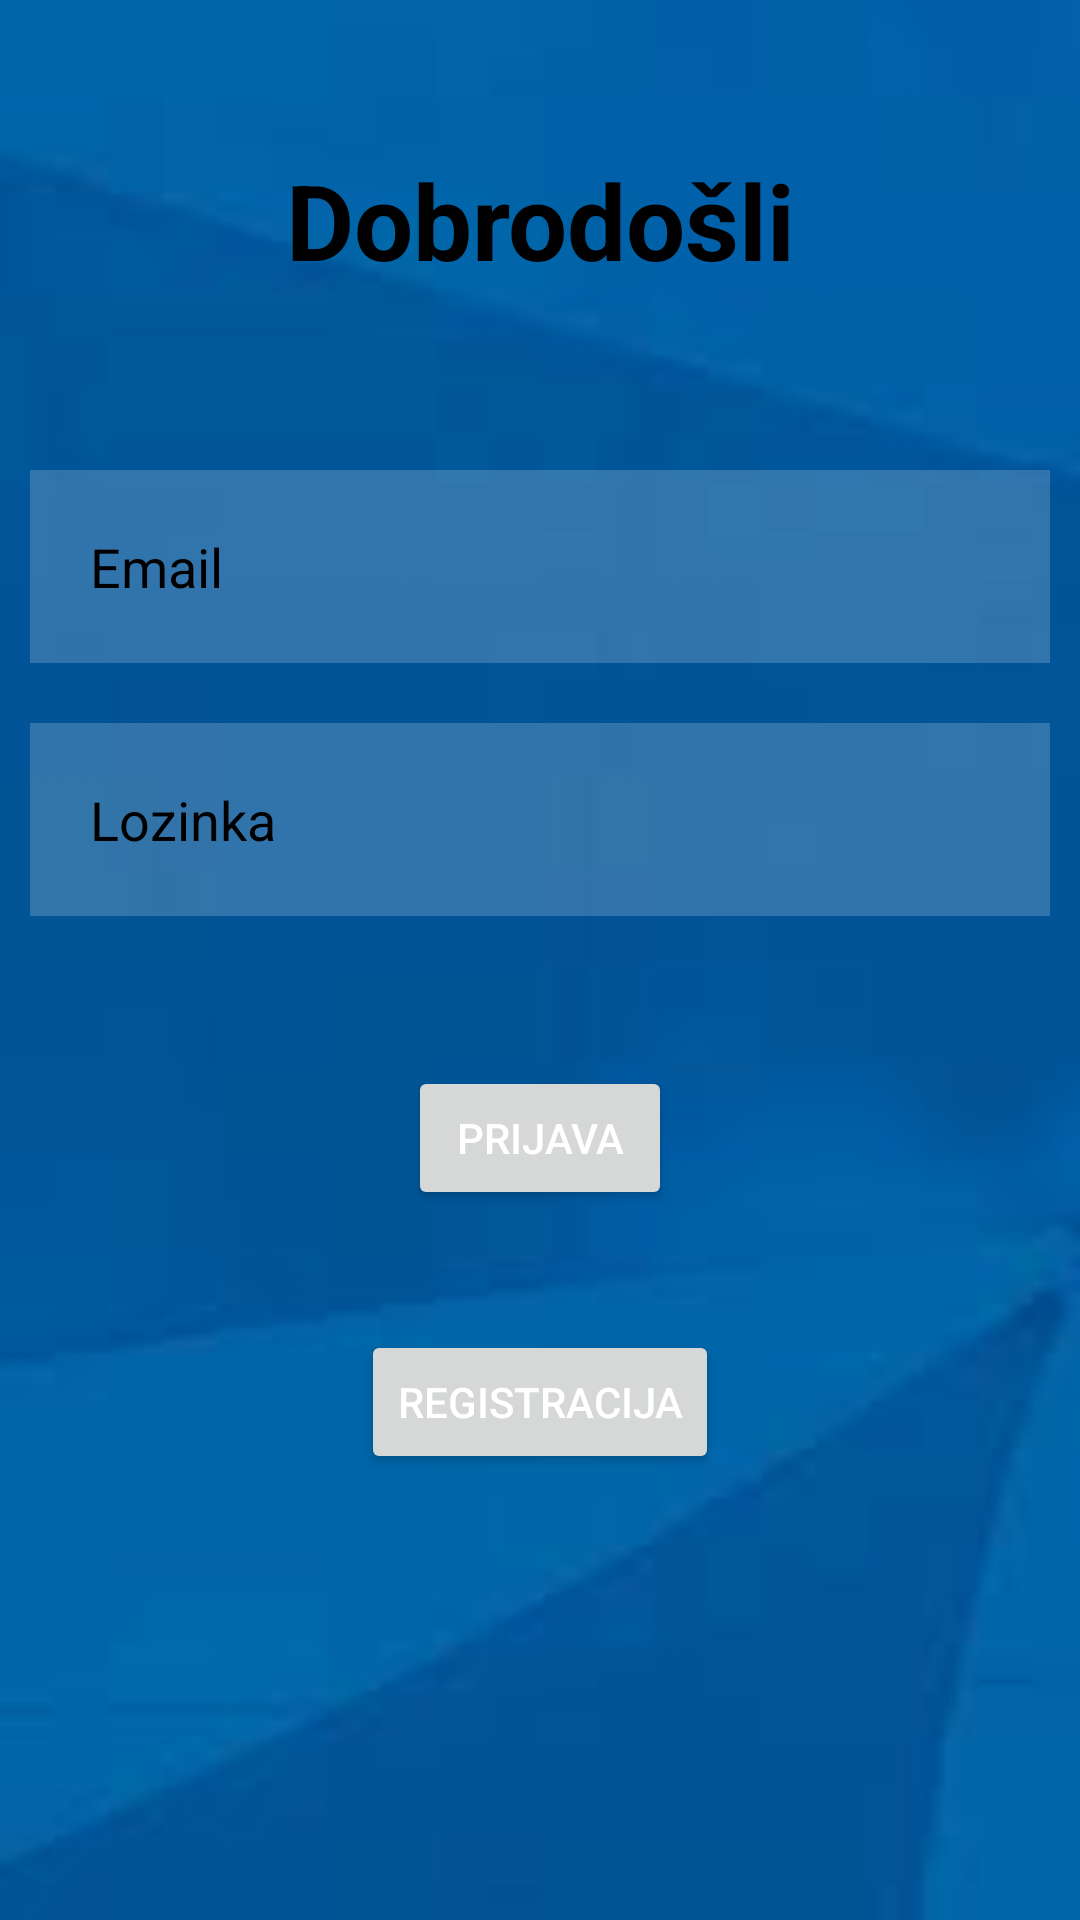

This screen was rendered from an Android layout file. Write that file and the resources it references.
<!-- AndroidManifest.xml: application theme Theme.Kviz_Pokusaj1 -->
<!-- res/layout/activity_main.xml -->
<?xml version="1.0" encoding="utf-8"?>
<RelativeLayout xmlns:android="http://schemas.android.com/apk/res/android"
    xmlns:app="http://schemas.android.com/apk/res-auto"
    xmlns:tools="http://schemas.android.com/tools"
    android:id="@+id/relativeLayout2"
    android:layout_width="match_parent"
    android:layout_height="match_parent"
    android:background="@drawable/background"
    tools:context=".MainActivity">

    <TextView
        android:id="@+id/dobrodosli"
        android:layout_width="match_parent"
        android:layout_height="wrap_content"
        android:layout_marginStart="50dp"
        android:layout_marginTop="50dp"
        android:layout_marginEnd="50dp"
        android:layout_marginBottom="50dp"
        android:gravity="center"
        android:text="Dobrodošli"
        android:textColor="@color/black"
        android:textSize="35dp"
        android:textStyle="bold" />

    <EditText
        android:id="@+id/usernameTxt"
        android:layout_width="match_parent"
        android:layout_height="wrap_content"
        android:layout_below="@+id/dobrodosli"
        android:layout_marginStart="10dp"
        android:layout_marginTop="10dp"
        android:layout_marginEnd="10dp"
        android:layout_marginBottom="10dp"
        android:background="#30ffffff"
        android:drawableLeft="@drawable/ic_baseline_person_outline_24"
        android:drawablePadding="20dp"
        android:hint="Email"
        android:padding="20dp"
        android:textColor="@color/black"
        android:textColorHint="@color/black"
        />

    <EditText
        android:id="@+id/passwordPwd"
        android:layout_width="match_parent"
        android:layout_height="wrap_content"
        android:layout_below="@+id/usernameTxt"
        android:layout_marginStart="10dp"
        android:layout_marginTop="10dp"
        android:layout_marginEnd="10dp"
        android:layout_marginBottom="10dp"
        android:background="#30ffffff"
        android:drawableLeft="@drawable/ic_baseline_login_24"
        android:drawablePadding="20dp"
        android:hint="Lozinka"
        android:padding="20dp"
        android:textColor="@color/black"
        android:textColorHint="@color/black" />

    <Button
        android:id="@+id/loginBtn"
        android:layout_width="wrap_content"
        android:layout_height="wrap_content"
        android:text="Prijava"
        android:textColor="@color/design_default_color_background"
        android:layout_below="@+id/passwordPwd"
        android:layout_centerHorizontal="true"
        android:layout_margin="40dp"
        />

    <Button
        android:id="@+id/registracijaBtn"
        android:layout_width="wrap_content"
        android:layout_height="wrap_content"
        android:text="Registracija"
        android:textColor="@color/design_default_color_background"
        android:layout_below="@+id/loginBtn"
        android:layout_centerHorizontal="true"/>


</RelativeLayout>
<!-- resources referenced by this layout -->
<resources>
  <!-- drawable background: png bitmap (drawable-v24, 1190 bytes) -->
  <style name="Theme.Kviz_Pokusaj1" parent="Theme.MaterialComponents.DayNight.NoActionBar">
          
          <item name="colorPrimary">@color/purple_500</item>
          <item name="colorPrimaryVariant">@color/purple_700</item>
          <item name="colorOnPrimary">@color/white</item>
          
          <item name="colorSecondary">@color/teal_200</item>
          <item name="colorSecondaryVariant">@color/teal_700</item>
          <item name="colorOnSecondary">@color/black</item>
          
          <item name="android:statusBarColor" tools:targetApi="l">?attr/colorPrimaryVariant</item>
          
      </style>
  <!-- not gathered from this repository: default colours our renderer supplied (Android Studio template values) -->
  <color name="purple_500">#FF6200EE</color>
  <color name="purple_700">#FF3700B3</color>
  <color name="teal_200">#FF03DAC5</color>
  <color name="teal_700">#FF018786</color>
  <color name="black">#FF000000</color>
  <color name="white">#FFFFFFFF</color>
</resources>
